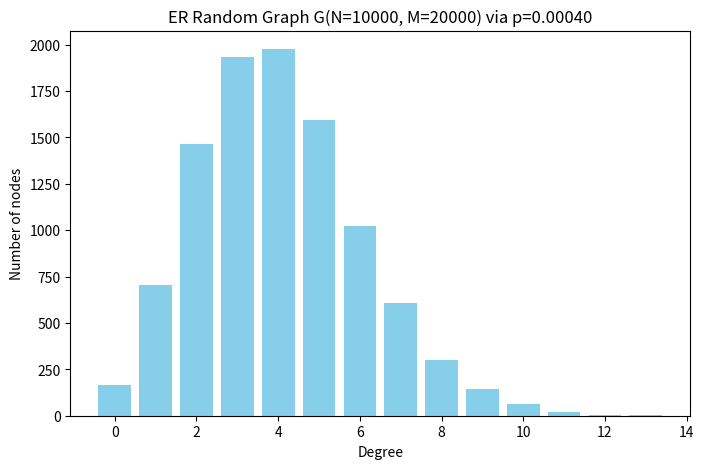

Here is the Python script that generated this plot:
import networkx as nx
import matplotlib.pyplot as plt

# ---------------------------------------
# （1）ER随机网络 G(N, M) ：固定节点数和边数
# ---------------------------------------
N1 = 10000  # 节点数
M1 = 20000  # 边数

# 根据边数计算连边概率 p
p1 = M1 * 2 / (N1 * (N1 - 1))

# 使用连边概率生成ER网络
G1 = nx.erdos_renyi_graph(N1, p1)

# 绘制度分布
degree_sequence1 = [d for n, d in G1.degree()]
degree_count1 = {}
for d in degree_sequence1:
    degree_count1[d] = degree_count1.get(d, 0) + 1

plt.figure(figsize=(8,5))
plt.bar(degree_count1.keys(), degree_count1.values(), color='skyblue')
plt.title(f'ER Random Graph G(N={N1}, M={M1}) via p={p1:.5f}')
plt.xlabel('Degree')
plt.ylabel('Number of nodes')
plt.show()
